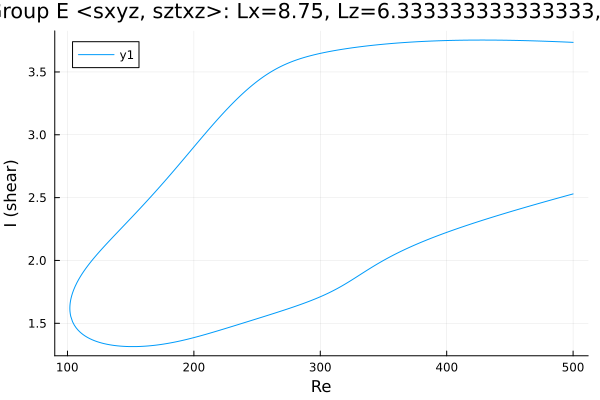

The table this chart was drawn from, first rows:
Re, shear
500.0, 3.735
498.7, 3.736
497.3, 3.737
495.9, 3.737
494.4, 3.738
493, 3.738
491.6, 3.739
490.2, 3.74
488.8, 3.74
487.4, 3.741
486, 3.741
484.5, 3.742
483.1, 3.742
481.7, 3.743
480.3, 3.743
478.9, 3.744
477.5, 3.744
476.1, 3.745
474.6, 3.745
473.2, 3.746
471.8, 3.746
471.4, 3.746
470, 3.747
468.6, 3.747
467.2, 3.748
465.7, 3.748
464.3, 3.749
462.9, 3.749
461.5, 3.749
460.1, 3.75
458.7, 3.75
457.3, 3.75
455.8, 3.751
454.4, 3.751
453, 3.751
451.6, 3.751
450.2, 3.752
448.8, 3.752
447.4, 3.752
445.9, 3.752
444.5, 3.753
443.1, 3.753
441.7, 3.753
440.3, 3.753
438.9, 3.753
437.5, 3.753
436, 3.753
434.6, 3.753
433.2, 3.754
431.8, 3.754
430.4, 3.754
429, 3.754
427.6, 3.754
426.2, 3.754
424.7, 3.754
423.3, 3.754
421.9, 3.753
420.5, 3.753
419.1, 3.753
417.7, 3.753
... 573 more rows
